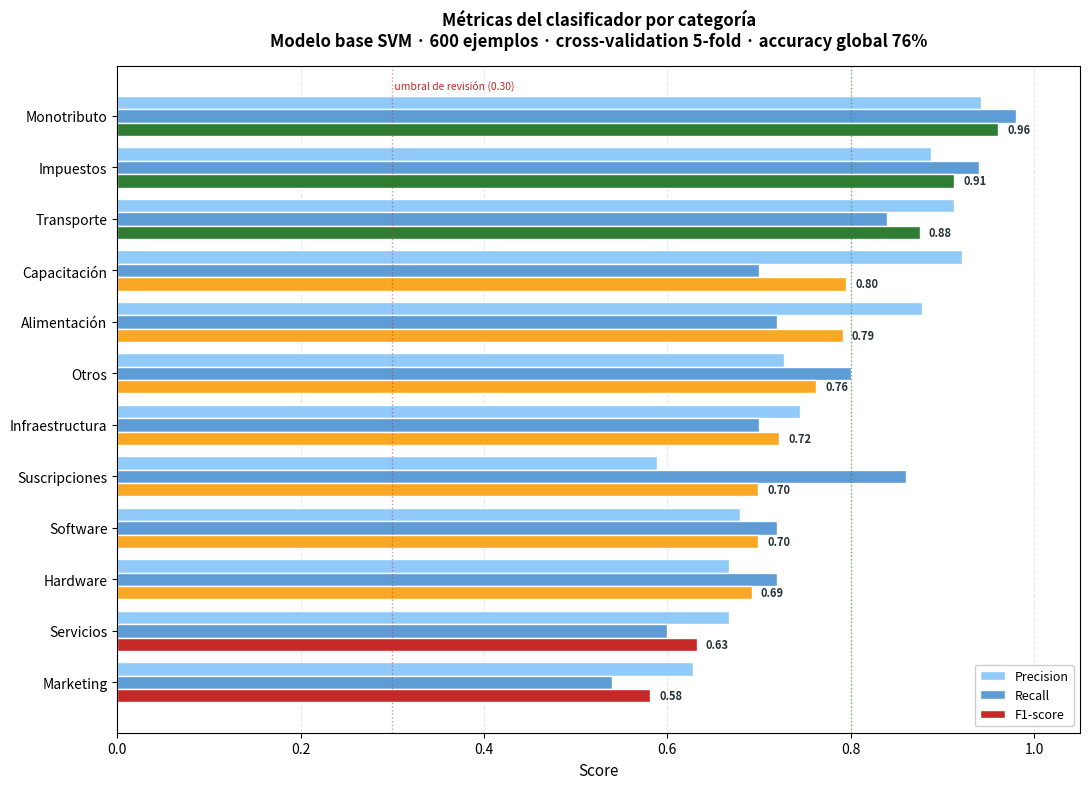

Reproduce this figure in Python. (Note: this script raises an exception after producing the figure.)
"""Genera los gráficos de métricas del clasificador para el informe.

Datos REALES tomados de evaluar_modelo.py (cross-validation 5-fold sobre el
modelo base SVM de 600 ejemplos). Ver docs/metricas_clasificador.txt.

Produce:
  - docs/metricas_f1_por_categoria.png  (barras horizontales de F1)
  - docs/metricas_matriz_confusion.png  (heatmap)

Reproducible: python3 docs/gen_graficos_metricas.py
"""
import numpy as np
import matplotlib.pyplot as plt
import matplotlib.colors as mcolors

OUT_DIR = "/Users/marcosjoaquin/proyecto-tfg/docs"

# ── Datos reales (de docs/metricas_clasificador.txt) ─────────────────────────
ACCURACY = 0.76
N_EJEMPLOS = 600

# (categoria, precision, recall, f1)  — ordenadas peor→mejor f1
# Datos REALES de la corrida de evaluar_modelo.py (ver metricas_clasificador.txt).
METRICAS = [
    ("Marketing",       0.628, 0.540, 0.581),
    ("Servicios",       0.667, 0.600, 0.632),
    ("Hardware",        0.667, 0.720, 0.692),
    ("Software",        0.679, 0.720, 0.699),
    ("Suscripciones",   0.589, 0.860, 0.699),
    ("Infraestructura", 0.745, 0.700, 0.722),
    ("Otros",           0.727, 0.800, 0.762),
    ("Alimentación",    0.878, 0.720, 0.791),
    ("Capacitación",    0.921, 0.700, 0.795),
    ("Transporte",      0.913, 0.840, 0.875),
    ("Impuestos",       0.887, 0.940, 0.913),
    ("Monotributo",     0.942, 0.980, 0.961),
]

LABELS = ["Software", "Hardware", "Infraestructura", "Marketing", "Servicios",
          "Capacitación", "Suscripciones", "Transporte", "Alimentación",
          "Impuestos", "Monotributo", "Otros"]

# Matriz de confusión real (filas=real, columnas=predicho), mismo orden que LABELS.
# Copiada exactamente de metricas_clasificador.txt.
MATRIZ = [
    [36, 1, 4, 1, 0, 1, 6, 0, 0, 0, 1, 0],
    [3, 36, 0, 2, 1, 0, 2, 0, 0, 1, 0, 5],
    [2, 3, 35, 3, 1, 0, 6, 0, 0, 0, 0, 0],
    [3, 1, 5, 27, 4, 2, 4, 0, 0, 1, 2, 1],
    [1, 4, 0, 3, 30, 0, 4, 1, 2, 1, 0, 4],
    [2, 1, 1, 4, 1, 35, 5, 1, 0, 0, 0, 0],
    [4, 1, 1, 0, 1, 0, 43, 0, 0, 0, 0, 0],
    [0, 1, 0, 0, 0, 0, 3, 42, 2, 2, 0, 0],
    [0, 1, 0, 1, 5, 0, 0, 2, 36, 0, 0, 5],
    [0, 2, 0, 1, 0, 0, 0, 0, 0, 47, 0, 0],
    [0, 0, 0, 0, 0, 0, 0, 0, 0, 1, 49, 0],
    [2, 3, 1, 1, 2, 0, 0, 0, 1, 0, 0, 40],
]


def grafico_f1():
    cats = [m[0] for m in METRICAS]
    f1 = [m[3] for m in METRICAS]
    precision = [m[1] for m in METRICAS]
    recall = [m[2] for m in METRICAS]

    y = np.arange(len(cats))
    h = 0.26

    fig, ax = plt.subplots(figsize=(11, 8))
    # Color por umbral de f1
    def color_f1(v):
        if v >= 0.80: return "#2e7d32"
        if v >= 0.65: return "#f9a825"
        return "#c62828"

    ax.barh(y + h, precision, h, label="Precision", color="#90caf9", edgecolor="white")
    ax.barh(y,     recall,    h, label="Recall",    color="#5e9cd6", edgecolor="white")
    barras_f1 = ax.barh(y - h, f1, h, label="F1-score",
                        color=[color_f1(v) for v in f1], edgecolor="white")

    # Etiquetas de valor en las barras de F1
    for rect, v in zip(barras_f1, f1):
        ax.text(v + 0.01, rect.get_y() + rect.get_height()/2, f"{v:.2f}",
                va="center", ha="left", fontsize=8, fontweight="bold",
                color="#263238")

    ax.set_yticks(y)
    ax.set_yticklabels(cats, fontsize=10)
    ax.set_xlim(0, 1.05)
    ax.set_xlabel("Score", fontsize=11)
    ax.set_title("Métricas del clasificador por categoría\n"
                 f"Modelo base SVM · {N_EJEMPLOS} ejemplos · cross-validation 5-fold · "
                 f"accuracy global {ACCURACY*100:.0f}%",
                 fontsize=12, fontweight="bold", pad=14)
    ax.axvline(0.80, color="#2e7d32", linestyle=":", linewidth=1, alpha=0.6)
    ax.axvline(0.30, color="#c62828", linestyle=":", linewidth=1, alpha=0.5)
    ax.text(0.30, len(cats)-0.3, " umbral de revisión (0.30)", fontsize=7.5,
            color="#c62828", va="top")
    ax.legend(loc="lower right", fontsize=9, framealpha=0.95)
    ax.grid(axis="x", linestyle="--", alpha=0.3)
    ax.set_axisbelow(True)

    plt.tight_layout()
    plt.savefig(f"{OUT_DIR}/metricas_f1_por_categoria.png", dpi=160,
                bbox_inches="tight", facecolor="white")
    plt.close()
    print("OK: metricas_f1_por_categoria.png")


def grafico_matriz():
    matriz = np.array(MATRIZ)
    n = len(LABELS)
    # Normalizar por fila (recall visual) para el color, pero mostrar conteos
    matriz_norm = matriz / matriz.sum(axis=1, keepdims=True)

    fig, ax = plt.subplots(figsize=(11, 9.5))
    cmap = mcolors.LinearSegmentedColormap.from_list(
        "azul", ["#ffffff", "#bbdefb", "#1565c0", "#0d3c75"])
    im = ax.imshow(matriz_norm, cmap=cmap, vmin=0, vmax=1, aspect="auto")

    ax.set_xticks(np.arange(n))
    ax.set_yticks(np.arange(n))
    ax.set_xticklabels(LABELS, rotation=45, ha="right", fontsize=9)
    ax.set_yticklabels(LABELS, fontsize=9)
    ax.set_xlabel("Predicho", fontsize=11, fontweight="bold")
    ax.set_ylabel("Real", fontsize=11, fontweight="bold")
    ax.set_title("Matriz de confusión del clasificador\n"
                 f"Modelo base SVM · {N_EJEMPLOS} ejemplos · color = proporción por fila (recall)",
                 fontsize=12, fontweight="bold", pad=14)

    # Anotar cada celda con el conteo
    for i in range(n):
        for j in range(n):
            val = matriz[i][j]
            if val == 0:
                continue
            color = "white" if matriz_norm[i][j] > 0.5 else "#263238"
            peso = "bold" if i == j else "normal"
            ax.text(j, i, str(val), ha="center", va="center",
                    fontsize=8, color=color, fontweight=peso)

    # Resaltar la diagonal con un borde
    for i in range(n):
        ax.add_patch(plt.Rectangle((i-0.5, i-0.5), 1, 1, fill=False,
                                    edgecolor="#2e7d32", linewidth=1.8))

    cbar = fig.colorbar(im, ax=ax, fraction=0.046, pad=0.04)
    cbar.set_label("Proporción por categoría real", fontsize=9)

    plt.tight_layout()
    plt.savefig(f"{OUT_DIR}/metricas_matriz_confusion.png", dpi=160,
                bbox_inches="tight", facecolor="white")
    plt.close()
    print("OK: metricas_matriz_confusion.png")


if __name__ == "__main__":
    grafico_f1()
    grafico_matriz()
